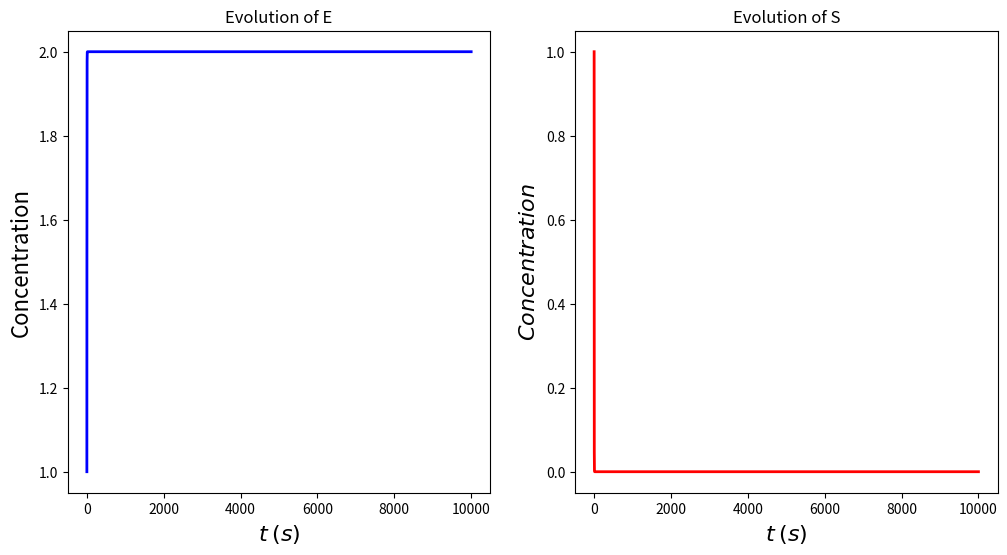

Write the Python code that produced this figure.
#Python differential equation solving to solve the nonlinear differential equations-michaelis-menten equations
#Rough draft, needs some adjustment by user to operate(like including correct rate coefficients)

import numpy as np
from scipy.integrate import odeint
import matplotlib.pyplot as plt

#function 
def rxn(x, t):
    #reaction function: takes in species and differential equations, returns differential equation results
    
  
    E= x[0]
    S= x[1]
    ES = x[2]
    P= x[3]
    
    #set up constants, K_f(reaction forwardrate), K_r(backwards rate), K_cat(K_c)
    K_f= 3
    K_r= 2
    K_c= 1
   
    #set up differential equations - uses the pre-factors above
    dEdt= -K_f * E * S + K_r * ES + K_c * ES
    dSdt= -K_f * E * S + K_r * ES 
    dESdt= K_f * E * S - K_r * ES -K_c * ES
    dPdt= K_c * ES

    print ("t = " + str(t))
    #print "dnedt = " + str(dnedt)
    #print "dTedt = " + str(dTedt)


    return [dEdt, dSdt, dESdt, dPdt]




#Constants



#Initial conditions
x0= [1, 1, 1, 1]


#Defining the time vector
t0 = 0.0
tend = 10000
nt = 100000

T = np.linspace(t0, tend, nt)



#Integrating the governing equation provided by the function
X = odeint(rxn, x0, T)


print (("Final value of E = %e \n") % X[-1,0])
print (("Final value of S = %f ") % X[-1,1])






#Plotting
label_size = 16

fig, (ax1, ax2) = plt.subplots(nrows=1, ncols=2, figsize=(12,6))

ax1.plot(T, X[:, 0], 'b', linewidth=2)
ax1.set_title(r'Evolution of E')
ax1.set_xlabel(r'$t$ $(s)$', fontsize=label_size)
ax1.set_ylabel(r'Concentration', fontsize=label_size)


ax2.plot(T, X[:, 1], 'r', linewidth=2)
ax2.set_title(r'Evolution of S')
ax2.set_xlabel(r'$t$ $(s)$', fontsize=label_size)
ax2.set_ylabel(r'$Concentration$', fontsize=label_size)
#plt.legend()
plt.show()



















